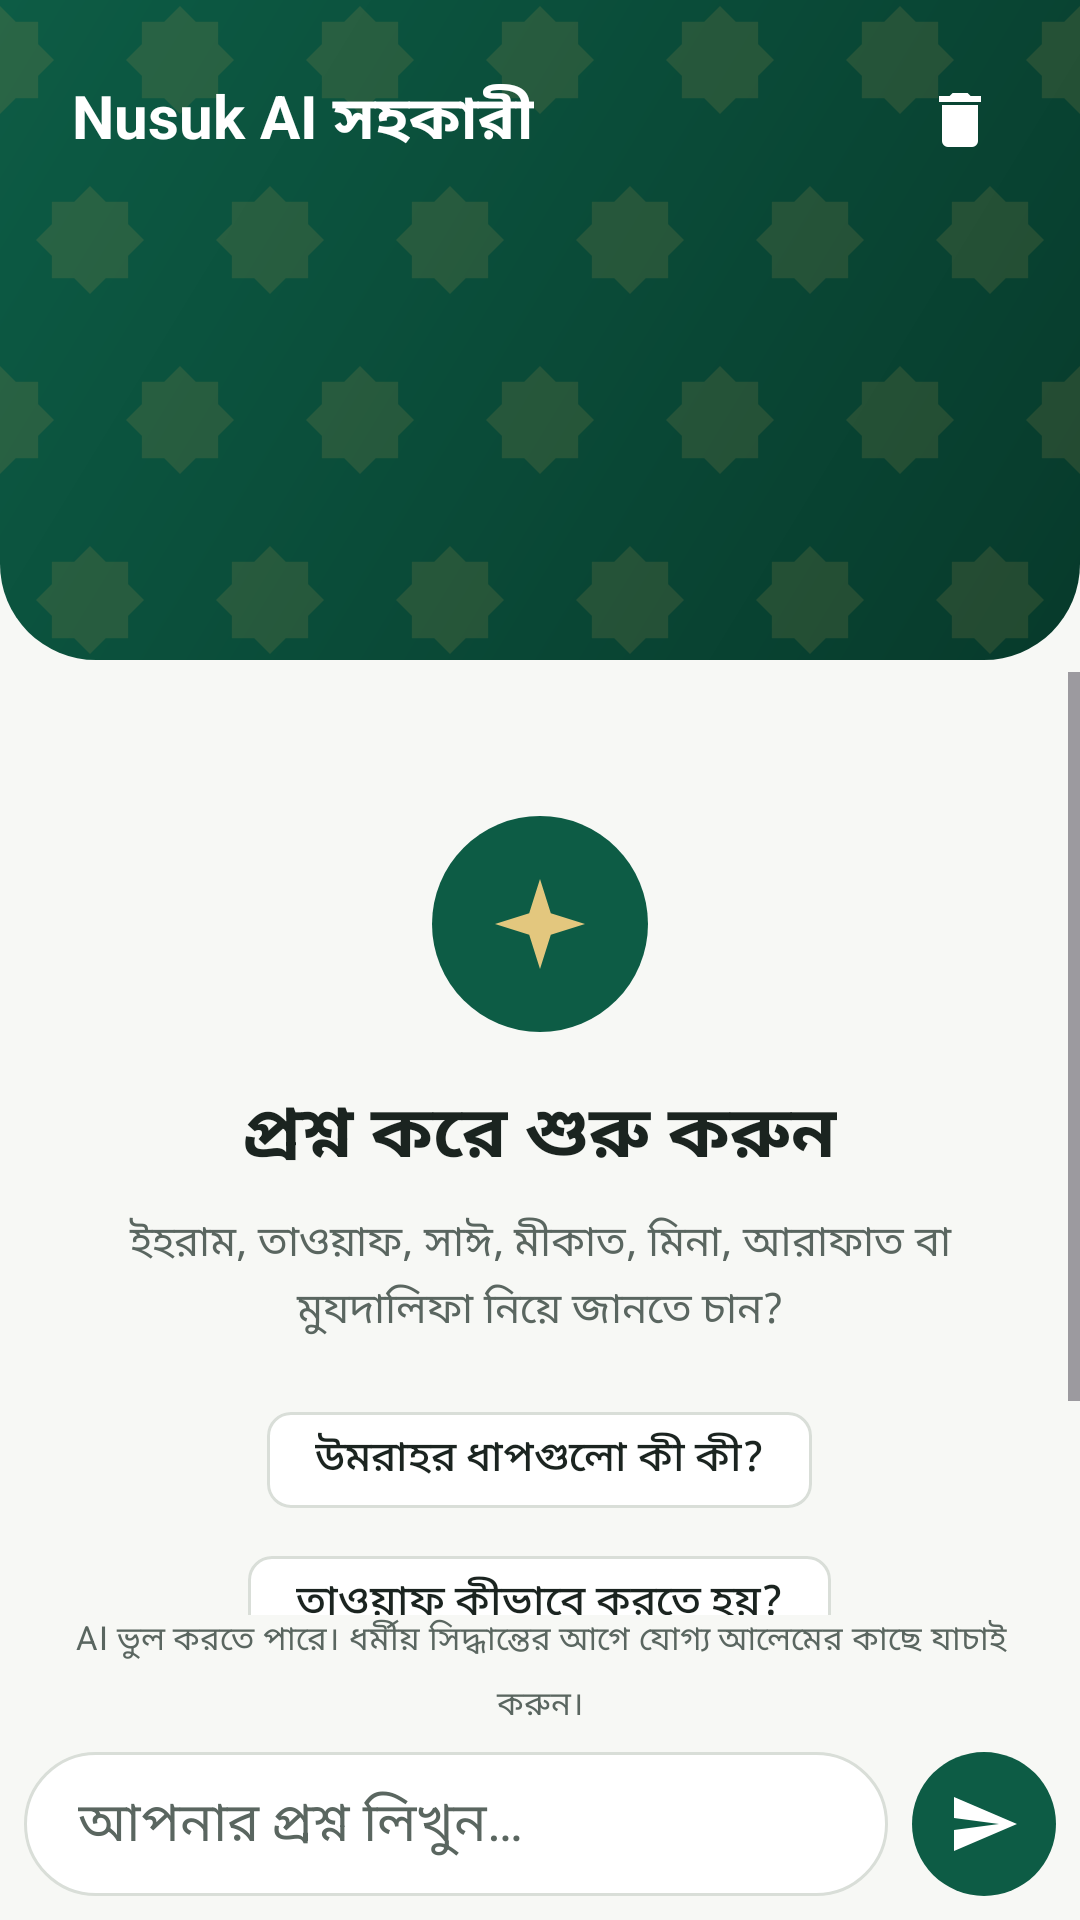

Produce the Android XML layout that renders to this screen, including the resource entries it uses.
<!-- AndroidManifest.xml: application theme Theme.NusukAI -->
<!-- res/layout/fragment_chat.xml -->
<?xml version="1.0" encoding="utf-8"?>
<LinearLayout xmlns:android="http://schemas.android.com/apk/res/android"
    xmlns:app="http://schemas.android.com/apk/res-auto"
    android:layout_width="match_parent"
    android:layout_height="match_parent"
    android:background="@color/nusuk_bg"
    android:orientation="vertical">

    <FrameLayout
        android:layout_width="match_parent"
        android:layout_height="wrap_content"
        android:background="@drawable/bg_header">

        <ImageView
            android:layout_width="match_parent"
            android:layout_height="match_parent"
            android:importantForAccessibility="no"
            android:scaleType="centerCrop"
            android:src="@drawable/ic_pattern" />

        <LinearLayout
            android:layout_width="match_parent"
            android:layout_height="wrap_content"
            android:gravity="center_vertical"
            android:orientation="horizontal"
            android:padding="16dp"
            android:paddingStart="24dp">

            <LinearLayout
                android:layout_width="0dp"
                android:layout_height="wrap_content"
                android:layout_weight="1"
                android:orientation="vertical">

                <TextView
                    android:layout_width="wrap_content"
                    android:layout_height="wrap_content"
                    android:text="@string/chat_title"
                    android:textColor="@color/white"
                    android:textSize="20sp"
                    android:textStyle="bold" />

                <TextView
                    android:id="@+id/tvDemoBadge"
                    android:layout_width="wrap_content"
                    android:layout_height="wrap_content"
                    android:layout_marginTop="2dp"
                    android:text="@string/chat_demo_badge"
                    android:textColor="@color/brand_gold_light"
                    android:textSize="12sp"
                    android:visibility="gone" />
            </LinearLayout>

            <ImageButton
                android:id="@+id/btnClear"
                android:layout_width="48dp"
                android:layout_height="48dp"
                android:background="?attr/selectableItemBackgroundBorderless"
                android:contentDescription="@string/chat_clear"
                android:src="@drawable/ic_delete"
                app:tint="@color/white" />
        </LinearLayout>
    </FrameLayout>

    <com.google.android.material.progressindicator.LinearProgressIndicator
        android:id="@+id/progress"
        android:layout_width="match_parent"
        android:layout_height="wrap_content"
        android:indeterminate="true"
        android:visibility="invisible"
        app:indicatorColor="@color/nusuk_secondary" />

    <FrameLayout
        android:layout_width="match_parent"
        android:layout_height="0dp"
        android:layout_weight="1">

        <androidx.recyclerview.widget.RecyclerView
            android:id="@+id/rvMessages"
            android:layout_width="match_parent"
            android:layout_height="match_parent"
            android:clipToPadding="false"
            android:padding="12dp" />

        <ScrollView
            android:id="@+id/layoutEmpty"
            android:layout_width="match_parent"
            android:layout_height="match_parent"
            android:fillViewport="true">

            <LinearLayout
                android:layout_width="match_parent"
                android:layout_height="wrap_content"
                android:gravity="center_horizontal"
                android:orientation="vertical"
                android:padding="24dp">

                <ImageView
                    android:layout_width="72dp"
                    android:layout_height="72dp"
                    android:layout_marginTop="24dp"
                    android:background="@drawable/bg_circle_green"
                    android:importantForAccessibility="no"
                    android:padding="18dp"
                    android:src="@drawable/ic_nav_ai"
                    app:tint="@color/brand_gold_light" />

                <TextView
                    style="@style/Text.Title"
                    android:layout_width="wrap_content"
                    android:layout_height="wrap_content"
                    android:layout_marginTop="16dp"
                    android:text="@string/chat_empty_title" />

                <TextView
                    style="@style/Text.Secondary"
                    android:layout_width="match_parent"
                    android:layout_height="wrap_content"
                    android:layout_marginTop="8dp"
                    android:gravity="center"
                    android:text="@string/chat_empty_sub" />

                <com.google.android.material.chip.Chip
                    android:id="@+id/chipSuggest1"
                    android:layout_width="wrap_content"
                    android:layout_height="wrap_content"
                    android:layout_marginTop="16dp"
                    android:text="@string/chat_suggest_1" />

                <com.google.android.material.chip.Chip
                    android:id="@+id/chipSuggest2"
                    android:layout_width="wrap_content"
                    android:layout_height="wrap_content"
                    android:text="@string/chat_suggest_2" />

                <com.google.android.material.chip.Chip
                    android:id="@+id/chipSuggest3"
                    android:layout_width="wrap_content"
                    android:layout_height="wrap_content"
                    android:text="@string/chat_suggest_3" />
            </LinearLayout>
        </ScrollView>
    </FrameLayout>

    <TextView
        android:id="@+id/tvTyping"
        style="@style/Text.Secondary"
        android:layout_width="match_parent"
        android:layout_height="wrap_content"
        android:paddingStart="20dp"
        android:paddingEnd="20dp"
        android:text="@string/chat_typing"
        android:textStyle="italic"
        android:visibility="gone" />

    <LinearLayout
        android:id="@+id/layoutError"
        android:layout_width="match_parent"
        android:layout_height="wrap_content"
        android:layout_margin="8dp"
        android:background="@drawable/bg_gold_chip"
        android:gravity="center_vertical"
        android:orientation="horizontal"
        android:padding="8dp"
        android:visibility="gone">

        <TextView
            android:id="@+id/tvError"
            style="@style/Text.Body"
            android:layout_width="0dp"
            android:layout_height="wrap_content"
            android:layout_weight="1"
            android:textSize="14sp" />

        <com.google.android.material.button.MaterialButton
            android:id="@+id/btnRetry"
            style="@style/Widget.Material3.Button.TextButton"
            android:layout_width="wrap_content"
            android:layout_height="wrap_content"
            android:text="@string/retry" />
    </LinearLayout>

    <TextView
        style="@style/Text.Secondary"
        android:layout_width="match_parent"
        android:layout_height="wrap_content"
        android:gravity="center"
        android:paddingStart="16dp"
        android:paddingEnd="16dp"
        android:text="@string/chat_disclaimer"
        android:textSize="11sp" />

    <LinearLayout
        android:layout_width="match_parent"
        android:layout_height="wrap_content"
        android:gravity="center_vertical"
        android:orientation="horizontal"
        android:padding="8dp">

        <EditText
            android:id="@+id/etMessage"
            android:layout_width="0dp"
            android:layout_height="wrap_content"
            android:layout_weight="1"
            android:autofillHints="no"
            android:background="@drawable/bg_input"
            android:hint="@string/chat_hint"
            android:imeOptions="actionSend"
            android:inputType="textMultiLine|textCapSentences"
            android:maxLines="4"
            android:minHeight="48dp"
            android:paddingStart="18dp"
            android:paddingTop="10dp"
            android:paddingEnd="18dp"
            android:paddingBottom="10dp"
            android:textColor="@color/nusuk_text"
            android:textColorHint="@color/nusuk_text_secondary" />

        <ImageButton
            android:id="@+id/btnSend"
            android:layout_width="48dp"
            android:layout_height="48dp"
            android:layout_marginStart="8dp"
            android:background="@drawable/bg_circle_green"
            android:contentDescription="@string/chat_send"
            android:src="@drawable/ic_send"
            app:tint="@color/nusuk_on_primary" />
    </LinearLayout>
</LinearLayout>
<!-- resources referenced by this layout -->
<resources>
  <color name="brand_gold_light">#E3C77E</color>
  <color name="nusuk_bg">#F7F8F5</color>
  <color name="nusuk_on_primary">#FFFFFF</color>
  <color name="nusuk_secondary">#C59F52</color>
  <color name="nusuk_text">#1B2420</color>
  <color name="nusuk_text_secondary">#5A6660</color>
  <color name="white">#FFFFFFFF</color>
  <!-- drawable bg_circle_green (drawable) -->
  <?xml version="1.0" encoding="utf-8"?>
  <shape xmlns:android="http://schemas.android.com/apk/res/android" android:shape="oval">
      <solid android:color="@color/nusuk_primary"/>
  </shape>
  <!-- drawable bg_gold_chip (drawable) -->
  <?xml version="1.0" encoding="utf-8"?>
  <shape xmlns:android="http://schemas.android.com/apk/res/android" android:shape="rectangle">
      <solid android:color="#26C59F52"/>
      <corners android:radius="12dp"/>
  </shape>
  <!-- drawable bg_header (drawable) -->
  <?xml version="1.0" encoding="utf-8"?>
  <shape xmlns:android="http://schemas.android.com/apk/res/android" android:shape="rectangle">
      <gradient android:angle="315" android:startColor="#0D5C45" android:endColor="#073A2B"/>
      <corners android:bottomLeftRadius="32dp" android:bottomRightRadius="32dp"/>
  </shape>
  <!-- drawable bg_input (drawable) -->
  <?xml version="1.0" encoding="utf-8"?>
  <shape xmlns:android="http://schemas.android.com/apk/res/android" android:shape="rectangle">
      <solid android:color="@color/nusuk_card"/>
      <stroke android:width="1dp" android:color="@color/nusuk_outline"/>
      <corners android:radius="24dp"/>
  </shape>
  <!-- drawable ic_send (drawable) -->
  <?xml version="1.0" encoding="utf-8"?>
  <vector xmlns:android="http://schemas.android.com/apk/res/android"
      android:width="24dp" android:height="24dp" android:viewportWidth="24" android:viewportHeight="24">
      <path android:fillColor="#FF000000" android:fillType="nonZero" android:pathData="M2,21l21,-9L2,3v7l15,2 -15,2z"/>
  </vector>
  <string name="chat_clear">চ্যাট মুছুন</string>
  <string name="chat_demo_badge">ডেমো মোড – আসল AI নয়</string>
  <string name="chat_disclaimer">AI ভুল করতে পারে। ধর্মীয় সিদ্ধান্তের আগে যোগ্য আলেমের কাছে যাচাই করুন।</string>
  <string name="chat_empty_sub">ইহরাম, তাওয়াফ, সাঈ, মীকাত, মিনা, আরাফাত বা মুযদালিফা নিয়ে জানতে চান?</string>
  <string name="chat_empty_title">প্রশ্ন করে শুরু করুন</string>
  <string name="chat_hint">আপনার প্রশ্ন লিখুন…</string>
  <string name="chat_send">পাঠান</string>
  <string name="chat_suggest_1">উমরাহর ধাপগুলো কী কী?</string>
  <string name="chat_suggest_2">তাওয়াফ কীভাবে করতে হয়?</string>
  <string name="chat_suggest_3">আরাফাতের দিন কী করা হয়?</string>
  <string name="chat_title">Nusuk AI সহকারী</string>
  <string name="chat_typing">উত্তর তৈরি হচ্ছে…</string>
  <string name="retry">আবার চেষ্টা করুন</string>
  <style name="Text.Body" parent="TextAppearance.Material3.BodyLarge">
          <item name="android:textColor">@color/nusuk_text</item>
          <item name="android:lineSpacingMultiplier">1.15</item>
      </style>
  <style name="Text.Secondary" parent="TextAppearance.Material3.BodyMedium">
          <item name="android:textColor">@color/nusuk_text_secondary</item>
      </style>
  <style name="Text.Title" parent="TextAppearance.Material3.HeadlineSmall">
          <item name="android:textColor">@color/nusuk_text</item>
          <item name="android:textStyle">bold</item>
      </style>
  <color name="nusuk_primary">#0D5C45</color>
  <color name="nusuk_card">#FFFFFF</color>
  <color name="nusuk_outline">#D9DED8</color>
  <color name="nusuk_on_secondary">#1B1B1B</color>
  <color name="nusuk_error">#B3261E</color>
  <color name="brand_green_dark">#073A2B</color>
  <style name="ShapeAppearance.Nusuk.Medium" parent="ShapeAppearance.Material3.MediumComponent">
          <item name="cornerFamily">rounded</item>
          <item name="cornerSize">16dp</item>
      </style>
</resources>
